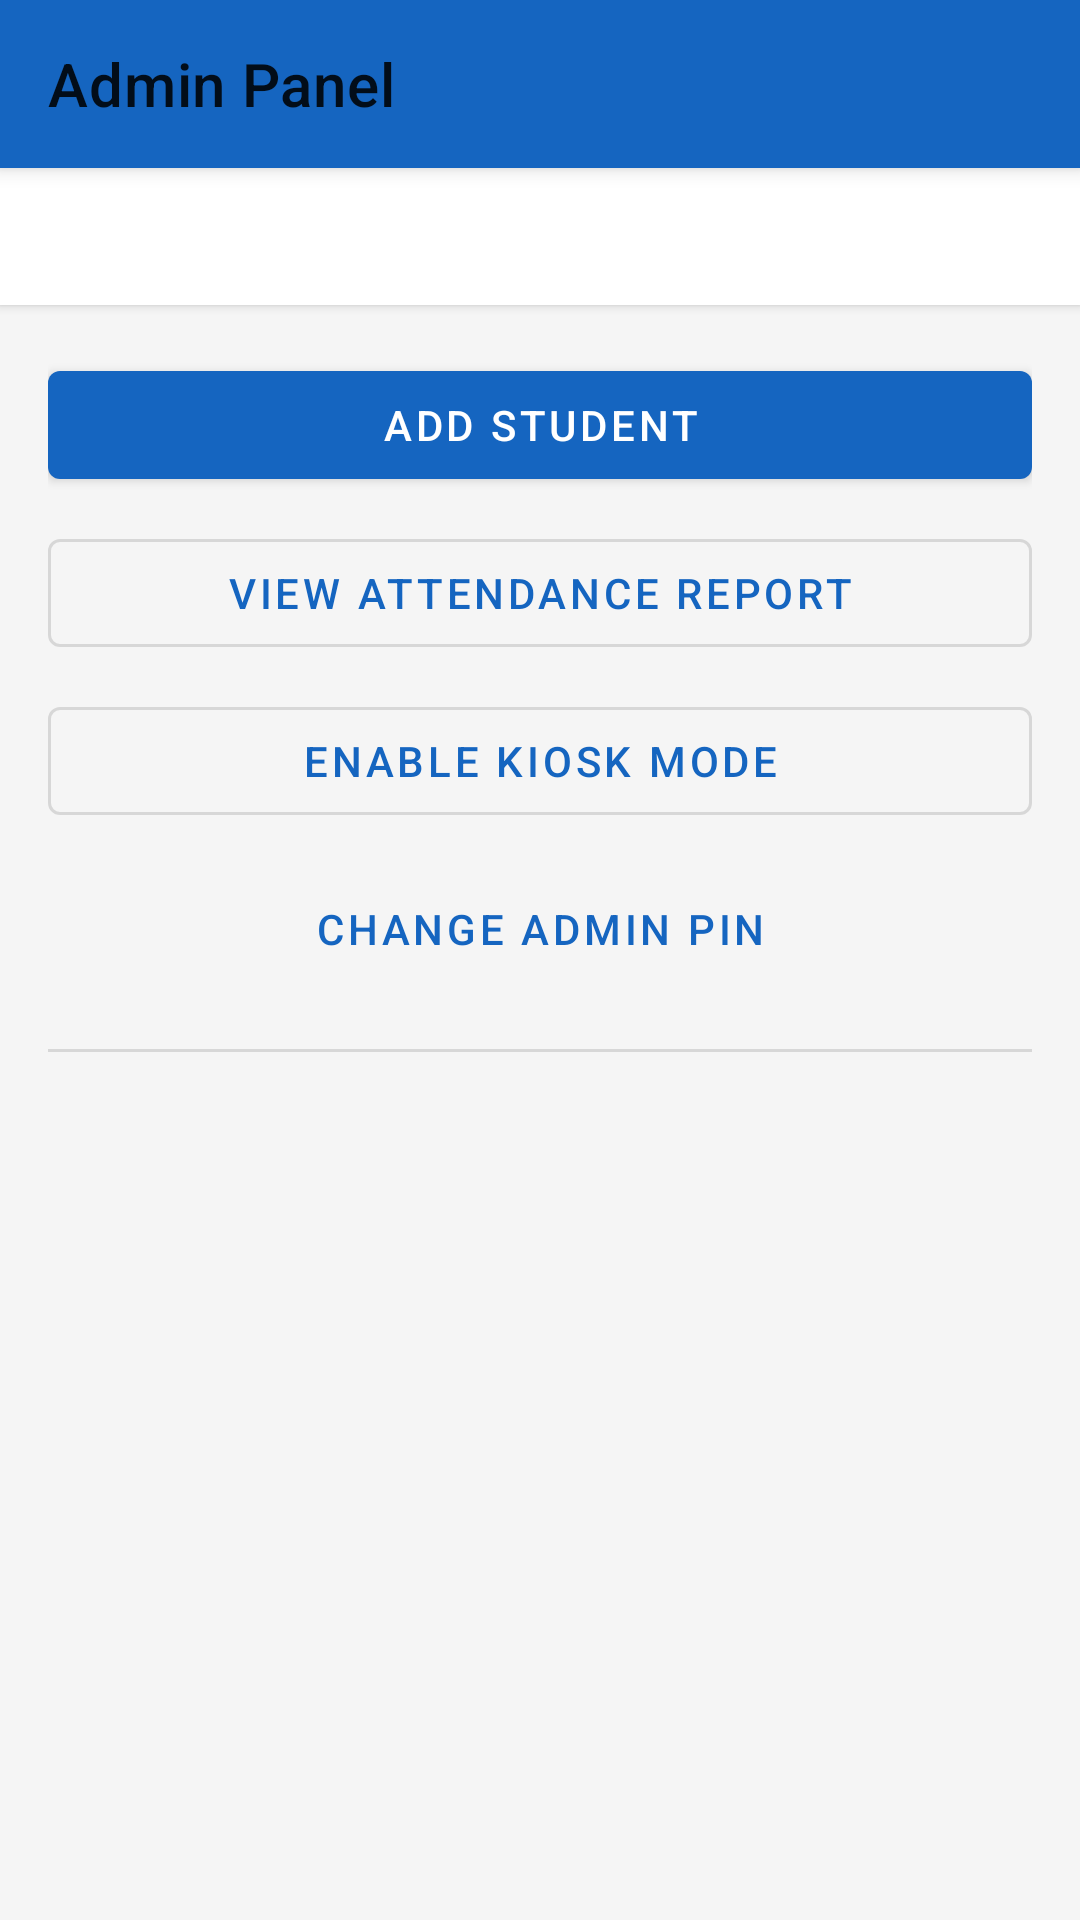

Here is an Android app screen rendered from its layout file. Give the layout XML and the strings, colors and styles it references.
<!-- AndroidManifest.xml: application theme Theme.StudentAttendance -->
<!-- res/layout/activity_admin.xml -->
<?xml version="1.0" encoding="utf-8"?>
<androidx.coordinatorlayout.widget.CoordinatorLayout
    xmlns:android="http://schemas.android.com/apk/res/android"
    xmlns:app="http://schemas.android.com/apk/res-auto"
    xmlns:tools="http://schemas.android.com/tools"
    android:layout_width="match_parent"
    android:layout_height="match_parent"
    android:background="@color/background"
    tools:context=".ui.AdminActivity">

    <com.google.android.material.appbar.AppBarLayout
        android:layout_width="match_parent"
        android:layout_height="wrap_content">

        <androidx.appcompat.widget.Toolbar
            android:id="@+id/toolbar"
            android:layout_width="match_parent"
            android:layout_height="?attr/actionBarSize"
            android:background="@color/primary"
            app:popupTheme="@style/AppTheme.PopupOverlay"
            app:title="@string/admin_panel" />

    </com.google.android.material.appbar.AppBarLayout>

    <LinearLayout
        android:layout_width="match_parent"
        android:layout_height="match_parent"
        android:orientation="vertical"
        app:layout_behavior="@string/appbar_scrolling_view_behavior">

        
        <LinearLayout
            android:layout_width="match_parent"
            android:layout_height="wrap_content"
            android:background="@color/surface"
            android:elevation="2dp"
            android:gravity="center"
            android:orientation="horizontal"
            android:padding="12dp">

            <TextView
                android:id="@+id/tv_student_count"
                android:layout_width="wrap_content"
                android:layout_height="wrap_content"
                android:textSize="16sp"
                android:textStyle="bold"
                tools:text="Students: 30" />

        </LinearLayout>

        
        <LinearLayout
            android:layout_width="match_parent"
            android:layout_height="wrap_content"
            android:orientation="vertical"
            android:padding="16dp">

            <com.google.android.material.button.MaterialButton
                android:id="@+id/btn_add_student"
                android:layout_width="match_parent"
                android:layout_height="wrap_content"
                android:layout_marginBottom="8dp"
                android:text="@string/add_student" />

            <com.google.android.material.button.MaterialButton
                android:id="@+id/btn_view_reports"
                style="@style/Widget.MaterialComponents.Button.OutlinedButton"
                android:layout_width="match_parent"
                android:layout_height="wrap_content"
                android:layout_marginBottom="8dp"
                android:text="@string/view_reports" />

            <com.google.android.material.button.MaterialButton
                android:id="@+id/btn_toggle_kiosk"
                style="@style/Widget.MaterialComponents.Button.OutlinedButton"
                android:layout_width="match_parent"
                android:layout_height="wrap_content"
                android:layout_marginBottom="8dp"
                android:text="@string/enable_kiosk_mode" />

            <com.google.android.material.button.MaterialButton
                android:id="@+id/btn_change_pin"
                style="@style/Widget.MaterialComponents.Button.TextButton"
                android:layout_width="match_parent"
                android:layout_height="wrap_content"
                android:text="@string/change_pin" />

        </LinearLayout>

        <com.google.android.material.divider.MaterialDivider
            android:layout_width="match_parent"
            android:layout_height="1dp"
            android:layout_marginHorizontal="16dp" />

        
        <androidx.recyclerview.widget.RecyclerView
            android:id="@+id/rv_students"
            android:layout_width="match_parent"
            android:layout_height="0dp"
            android:layout_weight="1"
            android:clipToPadding="false"
            android:padding="4dp"
            app:layoutManager="androidx.recyclerview.widget.LinearLayoutManager"
            tools:listitem="@layout/item_student_manage" />

    </LinearLayout>

</androidx.coordinatorlayout.widget.CoordinatorLayout>
<!-- res/layout/item_student_manage.xml (included above) -->
<?xml version="1.0" encoding="utf-8"?>
<androidx.cardview.widget.CardView
    xmlns:android="http://schemas.android.com/apk/res/android"
    xmlns:app="http://schemas.android.com/apk/res-auto"
    xmlns:tools="http://schemas.android.com/tools"
    android:layout_width="match_parent"
    android:layout_height="wrap_content"
    android:layout_margin="4dp"
    app:cardCornerRadius="8dp"
    app:cardElevation="2dp">

    <LinearLayout
        android:layout_width="match_parent"
        android:layout_height="wrap_content"
        android:orientation="vertical"
        android:padding="12dp">

        
        <LinearLayout
            android:layout_width="match_parent"
            android:layout_height="wrap_content"
            android:gravity="center_vertical"
            android:orientation="horizontal">

            <LinearLayout
                android:layout_width="0dp"
                android:layout_height="wrap_content"
                android:layout_weight="1"
                android:orientation="vertical">

                <TextView
                    android:id="@+id/tv_student_name"
                    android:layout_width="wrap_content"
                    android:layout_height="wrap_content"
                    android:textSize="15sp"
                    android:textStyle="bold"
                    android:textColor="@color/text_primary"
                    tools:text="Jane Doe" />

                <LinearLayout
                    android:layout_width="wrap_content"
                    android:layout_height="wrap_content"
                    android:orientation="horizontal">

                    <TextView
                        android:id="@+id/tv_roll_number"
                        android:layout_width="wrap_content"
                        android:layout_height="wrap_content"
                        android:textSize="12sp"
                        android:textColor="@color/text_secondary"
                        tools:text="Roll: 001" />

                    <TextView
                        android:layout_width="wrap_content"
                        android:layout_height="wrap_content"
                        android:layout_marginHorizontal="4dp"
                        android:text="•"
                        android:textColor="@color/text_secondary"
                        android:textSize="12sp" />

                    <TextView
                        android:id="@+id/tv_class_name"
                        android:layout_width="wrap_content"
                        android:layout_height="wrap_content"
                        android:textSize="12sp"
                        android:textColor="@color/text_secondary"
                        tools:text="Class 10-A" />

                </LinearLayout>

            </LinearLayout>

            
            <ImageButton
                android:id="@+id/btn_edit"
                android:layout_width="36dp"
                android:layout_height="36dp"
                android:background="?attr/selectableItemBackgroundBorderless"
                android:contentDescription="Edit student"
                android:src="@android:drawable/ic_menu_edit" />

            <ImageButton
                android:id="@+id/btn_delete"
                android:layout_width="36dp"
                android:layout_height="36dp"
                android:background="?attr/selectableItemBackgroundBorderless"
                android:contentDescription="Delete student"
                android:src="@android:drawable/ic_menu_delete" />

        </LinearLayout>

    </LinearLayout>

</androidx.cardview.widget.CardView>
<!-- resources referenced by this layout -->
<resources>
  <color name="background">#F5F5F5</color>
  <color name="primary">#1565C0</color>
  <color name="surface">#FFFFFF</color>
  <color name="text_primary">#212121</color>
  <color name="text_secondary">#757575</color>
  <string name="add_student">Add Student</string>
  <string name="admin_panel">Admin Panel</string>
  <string name="change_pin">Change Admin PIN</string>
  <string name="enable_kiosk_mode">Enable Kiosk Mode</string>
  <string name="view_reports">View Attendance Report</string>
  <style name="AppTheme.PopupOverlay" parent="ThemeOverlay.AppCompat.Light" />
  <style name="Theme.StudentAttendance" parent="Theme.MaterialComponents.DayNight.DarkActionBar">
          <item name="colorPrimary">@color/primary</item>
          <item name="colorPrimaryDark">@color/primary_dark</item>
          <item name="colorAccent">@color/secondary</item>
          <item name="android:statusBarColor">@color/primary_dark</item>
          
          <item name="android:windowOptOutEdgeToEdgeEnforcement" tools:targetApi="35">true</item>
      </style>
  <color name="primary_dark">#003C8F</color>
  <color name="secondary">#00897B</color>
</resources>
